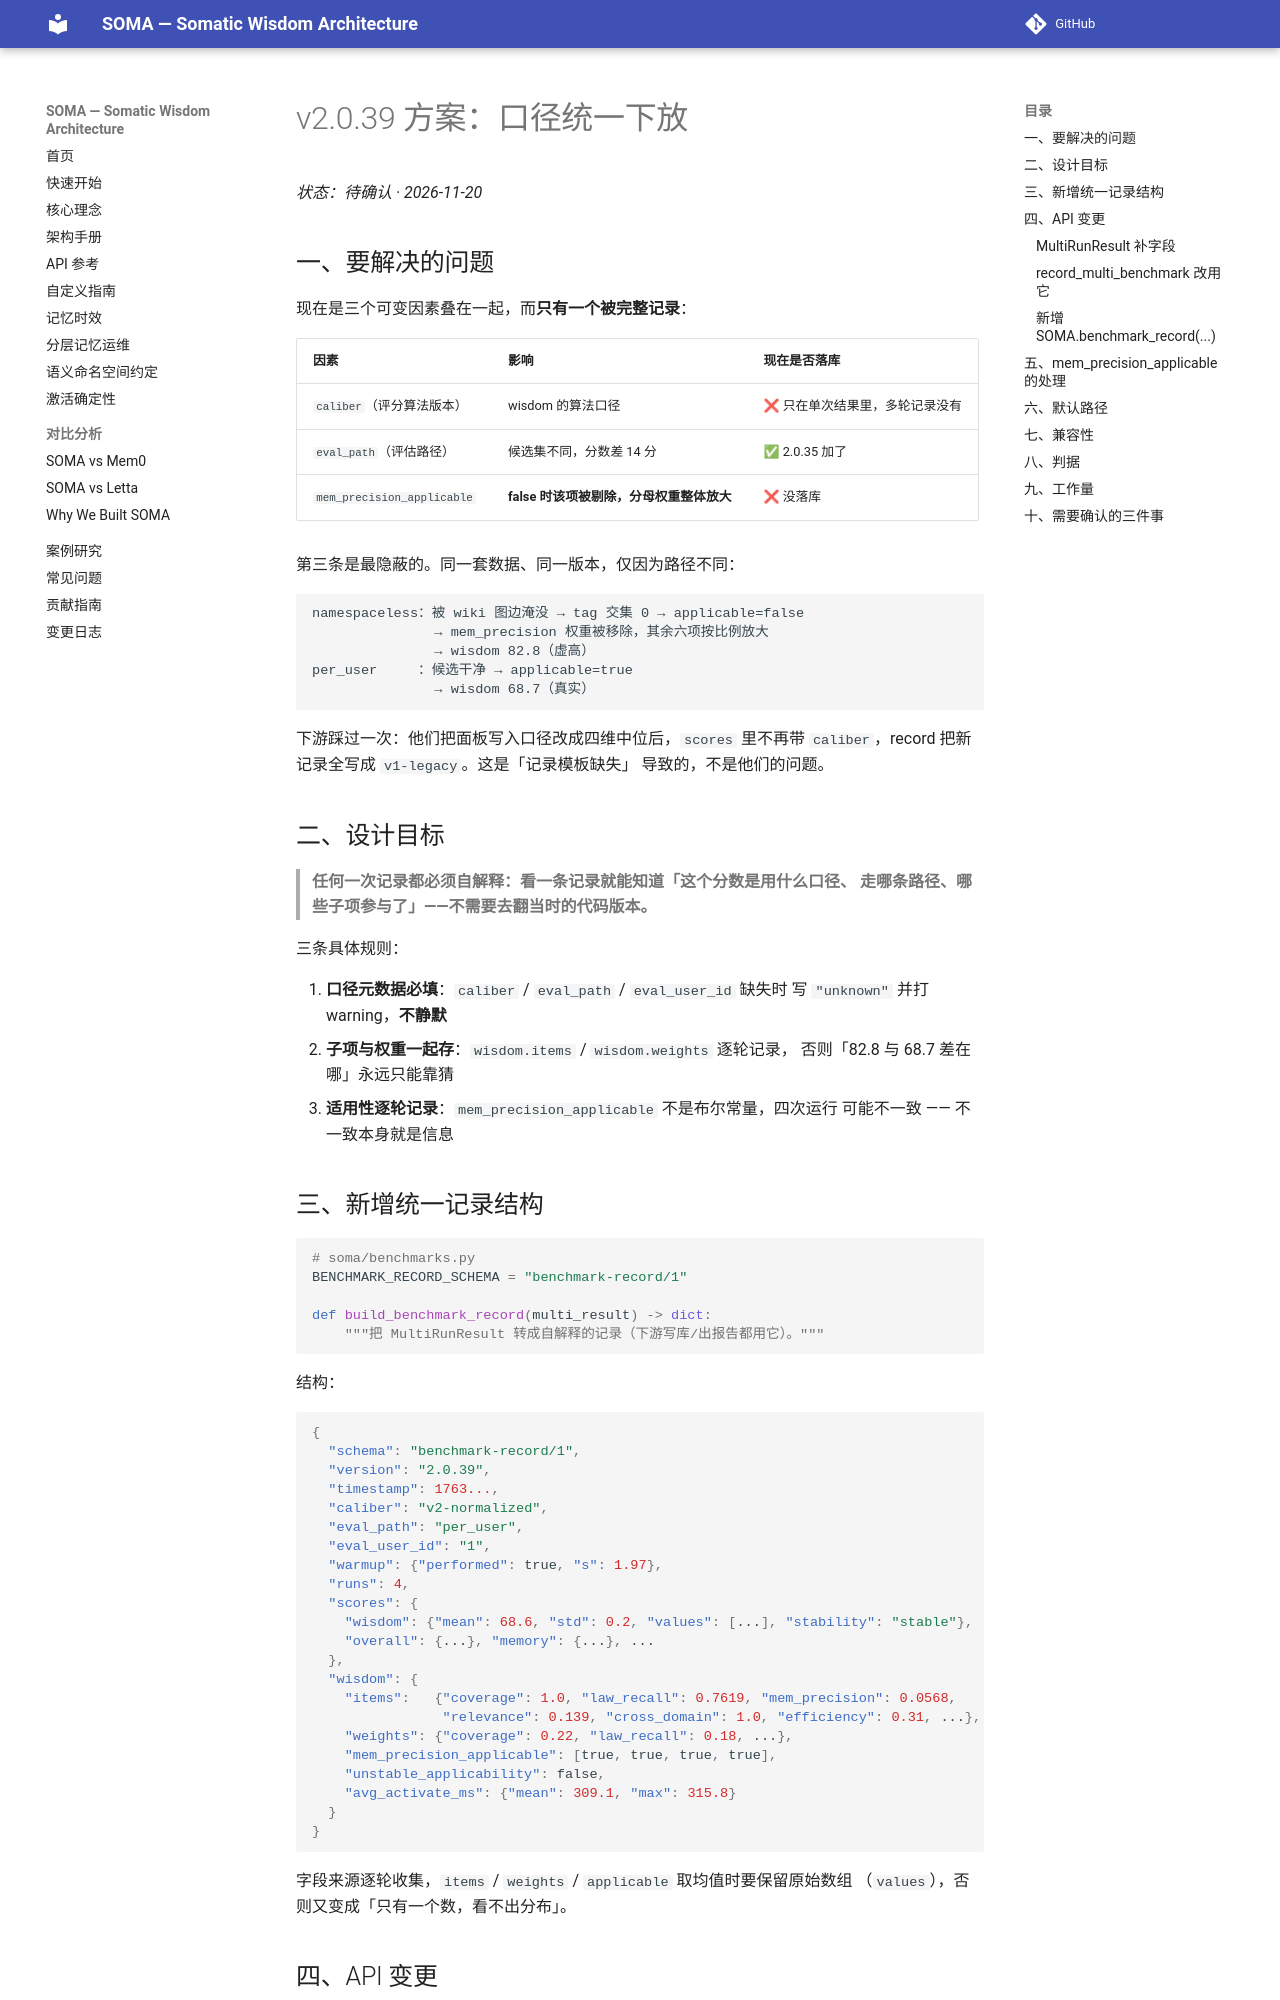

repository: sunyan999999/soma · page: plan-v2.0.39-caliber/index.html · generator: mkdocs

# v2.0.39 方案：口径统一下放

*状态：待确认 · 2026-11-20*

## 一、要解决的问题

现在是三个可变因素叠在一起，而**只有一个被完整记录**：

| 因素 | 影响 | 现在是否落库 |
|---|---|---|
| `caliber`（评分算法版本） | wisdom 的算法口径 | ❌ 只在单次结果里，多轮记录没有 |
| `eval_path`（评估路径） | 候选集不同，分数差 14 分 | ✅ 2.0.35 加了 |
| `mem_precision_applicable` | **false 时该项被剔除，分母权重整体放大** | ❌ 没落库 |

第三条是最隐蔽的。同一套数据、同一版本，仅因为路径不同：

```
namespaceless：被 wiki 图边淹没 → tag 交集 0 → applicable=false
               → mem_precision 权重被移除，其余六项按比例放大
               → wisdom 82.8（虚高）
per_user     ：候选干净 → applicable=true
               → wisdom 68.7（真实）
```

下游踩过一次：他们把面板写入口径改成四维中位后，`scores` 里不再带
`caliber`，record 把新记录全写成 `v1-legacy`。这是「记录模板缺失」
导致的，不是他们的问题。

## 二、设计目标

> **任何一次记录都必须自解释：看一条记录就能知道「这个分数是用什么口径、
> 走哪条路径、哪些子项参与了」——不需要去翻当时的代码版本。**

三条具体规则：

1. **口径元数据必填**：`caliber` / `eval_path` / `eval_user_id` 缺失时
   写 `"unknown"` 并打 warning，**不静默**
2. **子项与权重一起存**：`wisdom.items` / `wisdom.weights` 逐轮记录，
   否则「82.8 与 68.7 差在哪」永远只能靠猜
3. **适用性逐轮记录**：`mem_precision_applicable` 不是布尔常量，四次运行
   可能不一致 —— 不一致本身就是信息
